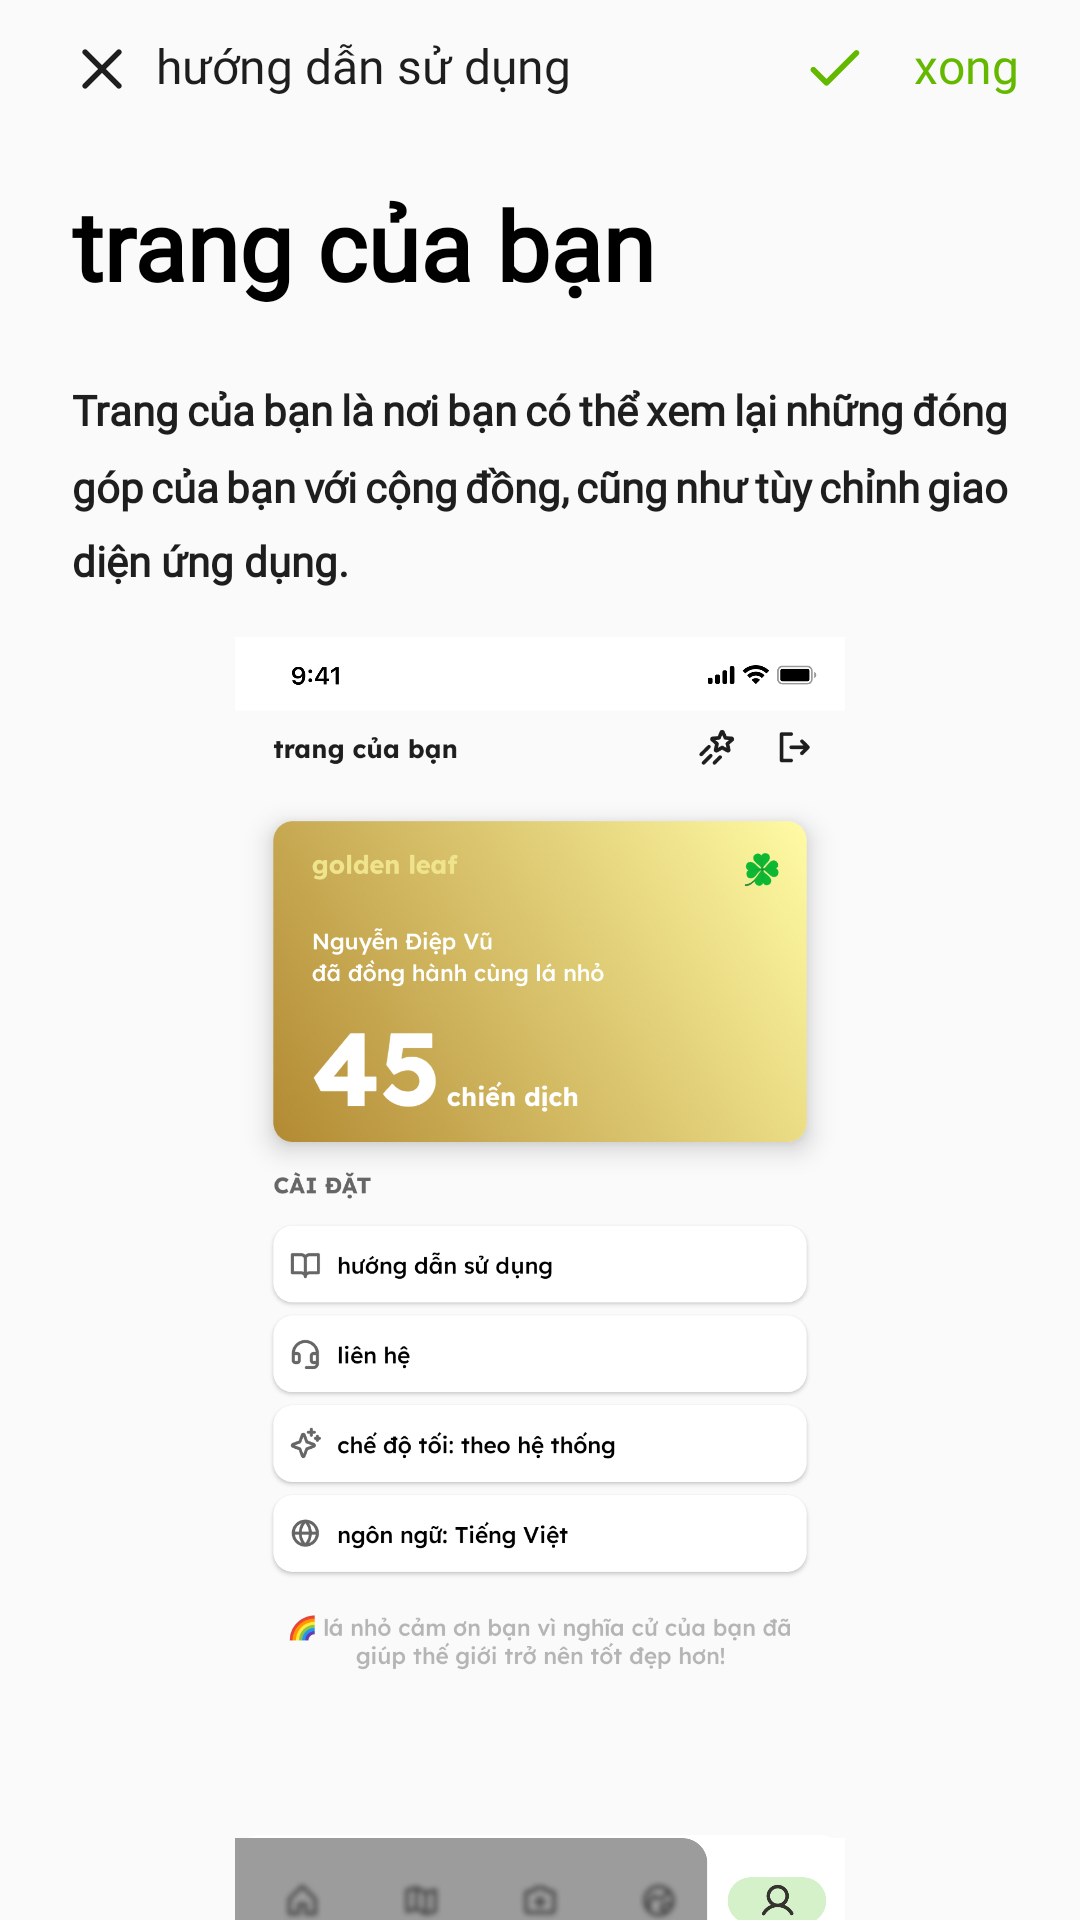

This screen was rendered from an Android layout file. Write that file and the resources it references.
<!-- AndroidManifest.xml: application theme Theme.LittleClover -->
<!-- res/layout/fragment_user_guide5.xml -->
<?xml version="1.0" encoding="utf-8"?>
<androidx.constraintlayout.widget.ConstraintLayout xmlns:android="http://schemas.android.com/apk/res/android"
    xmlns:tools="http://schemas.android.com/tools"
    android:layout_width="match_parent"
    android:layout_height="match_parent"
    xmlns:app="http://schemas.android.com/apk/res-auto"
    android:id="@+id/userGuide_container"
    tools:context=".fragments.UserGuideFragment5">

    <LinearLayout
        android:layout_width="match_parent"
        android:layout_height="wrap_content"
        android:orientation="horizontal"
        app:layout_constraintTop_toTopOf="parent"
        app:layout_constraintStart_toStartOf="parent"
        android:id="@+id/toolbarFrame">

        <androidx.appcompat.widget.Toolbar
            android:layout_width="match_parent"
            android:layout_height="44dp"
            app:layout_constraintTop_toTopOf="parent"
            app:layout_constraintStart_toStartOf="parent"
            app:layout_constraintEnd_toEndOf="parent"
            android:id="@+id/toolbar"

            android:minHeight="?attr/actionBarSize">

            <ImageButton
                android:id="@+id/backBtn"
                android:background="@color/transparent"
                android:layout_width="wrap_content"
                android:layout_height="wrap_content"
                android:src="@drawable/x"
                android:paddingStart="8dp"
                android:paddingTop="2dp"/>

            <TextView
                android:layout_width="wrap_content"
                android:layout_height="wrap_content"
                android:layout_marginStart="@dimen/startend_margin"
                android:text="@string/userGuide"
                android:fontFamily="@font/lexendbold"
                android:id="@+id/userName"
                android:textColor="@color/notsoBlack"
                android:textSize="16dp"/>

        </androidx.appcompat.widget.Toolbar>

    </LinearLayout>
    <androidx.appcompat.widget.AppCompatButton
        android:id="@+id/doneBtn"
        android:layout_width="wrap_content"
        android:layout_height="44dp"
        app:layout_constraintTop_toTopOf="parent"
        app:layout_constraintEnd_toEndOf="parent"
        android:background="@color/transparent"
        android:drawableLeft="@drawable/check"
        android:fontFamily="@font/lexendbold"
        android:textAllCaps="false"
        android:text="@string/done"
        android:layout_marginEnd="4dp"
        android:textColor="@color/green"
        android:textSize="16dp" />

    <LinearLayout
        android:layout_width="match_parent"
        android:layout_height="wrap_content"
        android:orientation="vertical"
        app:layout_constraintTop_toBottomOf="@id/toolbarFrame"
        android:layout_marginTop="16dp">

        <TextView
            android:id="@+id/welcomeTxt"
            android:layout_width="match_parent"
            android:layout_height="wrap_content"
            android:layout_marginStart="@dimen/startend_margin"
            android:layout_marginEnd="@dimen/startend_margin"
            android:layout_marginBottom="16dp"
            android:fontFamily="@font/lexendbold"
            android:lineSpacingMultiplier="1.2"
            android:text="@string/yourPage"
            android:textColor="@color/black"
            android:textSize="32dp"
            android:textStyle="bold" />


        <TextView
            android:id="@+id/welcomeTxt2"
            android:layout_width="match_parent"
            android:layout_height="wrap_content"
            android:layout_marginStart="@dimen/startend_margin"
            android:layout_marginEnd="@dimen/startend_margin"
            android:layout_marginTop="8dp"
            android:fontFamily="@font/lexendmedium"
            android:justificationMode="inter_word"
            android:lineSpacingMultiplier="1.5"
            android:textColor="@color/notsoBlack"
            android:text="@string/yourpageguideTxt"
            android:textSize="14dp"
            android:textStyle="bold" />

        <ImageView
            android:layout_width="wrap_content"
            android:layout_marginStart="@dimen/startend_margin"
            android:layout_marginEnd="@dimen/startend_margin"
            android:layout_marginTop="16dp"
            android:layout_height="440dp"
            android:src="@drawable/guide5"/>


    </LinearLayout>
</androidx.constraintlayout.widget.ConstraintLayout>
<!-- resources referenced by this layout -->
<resources>
  <color name="black">#000000</color>
  <color name="green">#64B900</color>
  <color name="notsoBlack">#1e1e1e</color>
  <color name="transparent">#00000000</color>
  <dimen name="startend_margin">24dp</dimen>
  <!-- drawable check (drawable) -->
  <vector xmlns:android="http://schemas.android.com/apk/res/android"
      android:width="20dp"
      android:height="20dp"
      android:viewportWidth="32"
      android:viewportHeight="32">
    <path
        android:pathData="M29.061,10.061L13.061,26.061C12.922,26.201 12.756,26.312 12.574,26.388C12.392,26.463 12.196,26.502 11.999,26.502C11.801,26.502 11.606,26.463 11.424,26.388C11.241,26.312 11.076,26.201 10.936,26.061L3.936,19.061C3.797,18.922 3.686,18.756 3.61,18.574C3.535,18.392 3.496,18.196 3.496,17.999C3.496,17.801 3.535,17.606 3.61,17.424C3.686,17.241 3.797,17.076 3.936,16.936C4.076,16.797 4.241,16.686 4.424,16.611C4.606,16.535 4.801,16.496 4.999,16.496C5.196,16.496 5.391,16.535 5.574,16.611C5.756,16.686 5.922,16.797 6.061,16.936L12,22.875L26.939,7.939C27.221,7.657 27.603,7.499 28.001,7.499C28.4,7.499 28.782,7.657 29.064,7.939C29.346,8.221 29.504,8.603 29.504,9.001C29.504,9.4 29.346,9.782 29.064,10.064L29.061,10.061Z"
        android:fillColor="@color/green"/>
  </vector>
  <!-- drawable guide5: jpg bitmap (drawable, 635419 bytes) -->
  <!-- drawable x (drawable) -->
  <vector xmlns:android="http://schemas.android.com/apk/res/android"
      android:width="20dp"
      android:height="20dp"
      android:viewportWidth="32"
      android:viewportHeight="32">
    <path
        android:pathData="M26.061,23.939C26.343,24.221 26.501,24.603 26.501,25.001C26.501,25.4 26.343,25.782 26.061,26.064C25.779,26.346 25.397,26.504 24.999,26.504C24.6,26.504 24.218,26.346 23.936,26.064L16,18.125L8.061,26.061C7.779,26.343 7.397,26.501 6.999,26.501C6.6,26.501 6.218,26.343 5.936,26.061C5.654,25.779 5.496,25.397 5.496,24.999C5.496,24.6 5.654,24.218 5.936,23.936L13.875,16L5.939,8.061C5.657,7.779 5.499,7.397 5.499,6.999C5.499,6.6 5.657,6.218 5.939,5.936C6.22,5.654 6.603,5.496 7.001,5.496C7.4,5.496 7.782,5.654 8.064,5.936L16,13.875L23.939,5.935C24.221,5.653 24.603,5.495 25.001,5.495C25.4,5.495 25.782,5.653 26.064,5.935C26.346,6.217 26.504,6.599 26.504,6.997C26.504,7.396 26.346,7.778 26.064,8.06L18.125,16L26.061,23.939Z"
        android:fillColor="@color/notsoBlack"/>
  </vector>
  <string name="done">xong</string>
  <string name="userGuide">hướng dẫn sử dụng</string>
  <string name="yourPage">trang của bạn</string>
  <string name="yourpageguideTxt">Trang của bạn là nơi bạn có thể xem lại những đóng góp của bạn với cộng đồng, cũng như tùy chỉnh giao diện ứng dụng.</string>
  <style name="Theme.LittleClover" parent="Base.Theme.LittleClover" />
  <style name="Base.Theme.LittleClover" parent="Theme.Material3.Light.NoActionBar">
          
          
          <item name="colorPrimary">@color/green</item>
          <item name="colorOnPrimary">@color/absoluteWhite</item>
          <item name="colorPrimaryContainer">@color/absoluteWhite</item>
          <item name="colorOnPrimaryContainer">@color/absoluteWhite</item>
          <item name="colorPrimaryInverse">@color/absoluteWhite</item>
          <item name="android:statusBarColor">@color/white</item>
          <item name="colorOnBackground">@color/white</item>
          <item name="android:colorBackground">@color/white</item>
          <item name="colorOnSecondary">#d4f1ca</item>
          <item name="colorSecondary">@color/green</item>
          <item name="colorSecondaryContainer">#d4f1ca</item>
          <item name="android:textColorHint">@color/lightgray</item>
          <item name="editTextColor">@color/black</item>
          <item name="android:navigationBarDividerColor">@color/absoluteWhite</item>
      </style>
  <color name="absoluteWhite">#ffffff</color>
  <color name="white">#fafafa</color>
  <color name="lightgray">#b5b5b5</color>
</resources>
